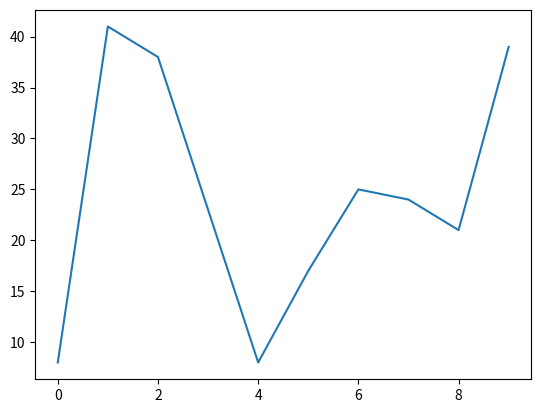

Reproduce this figure in Python.
import matplotlib.pyplot as plt
import random

lst = [random.randrange(1, 50, 1) for i in range(10)]

plt.plot(lst)
plt.show()

